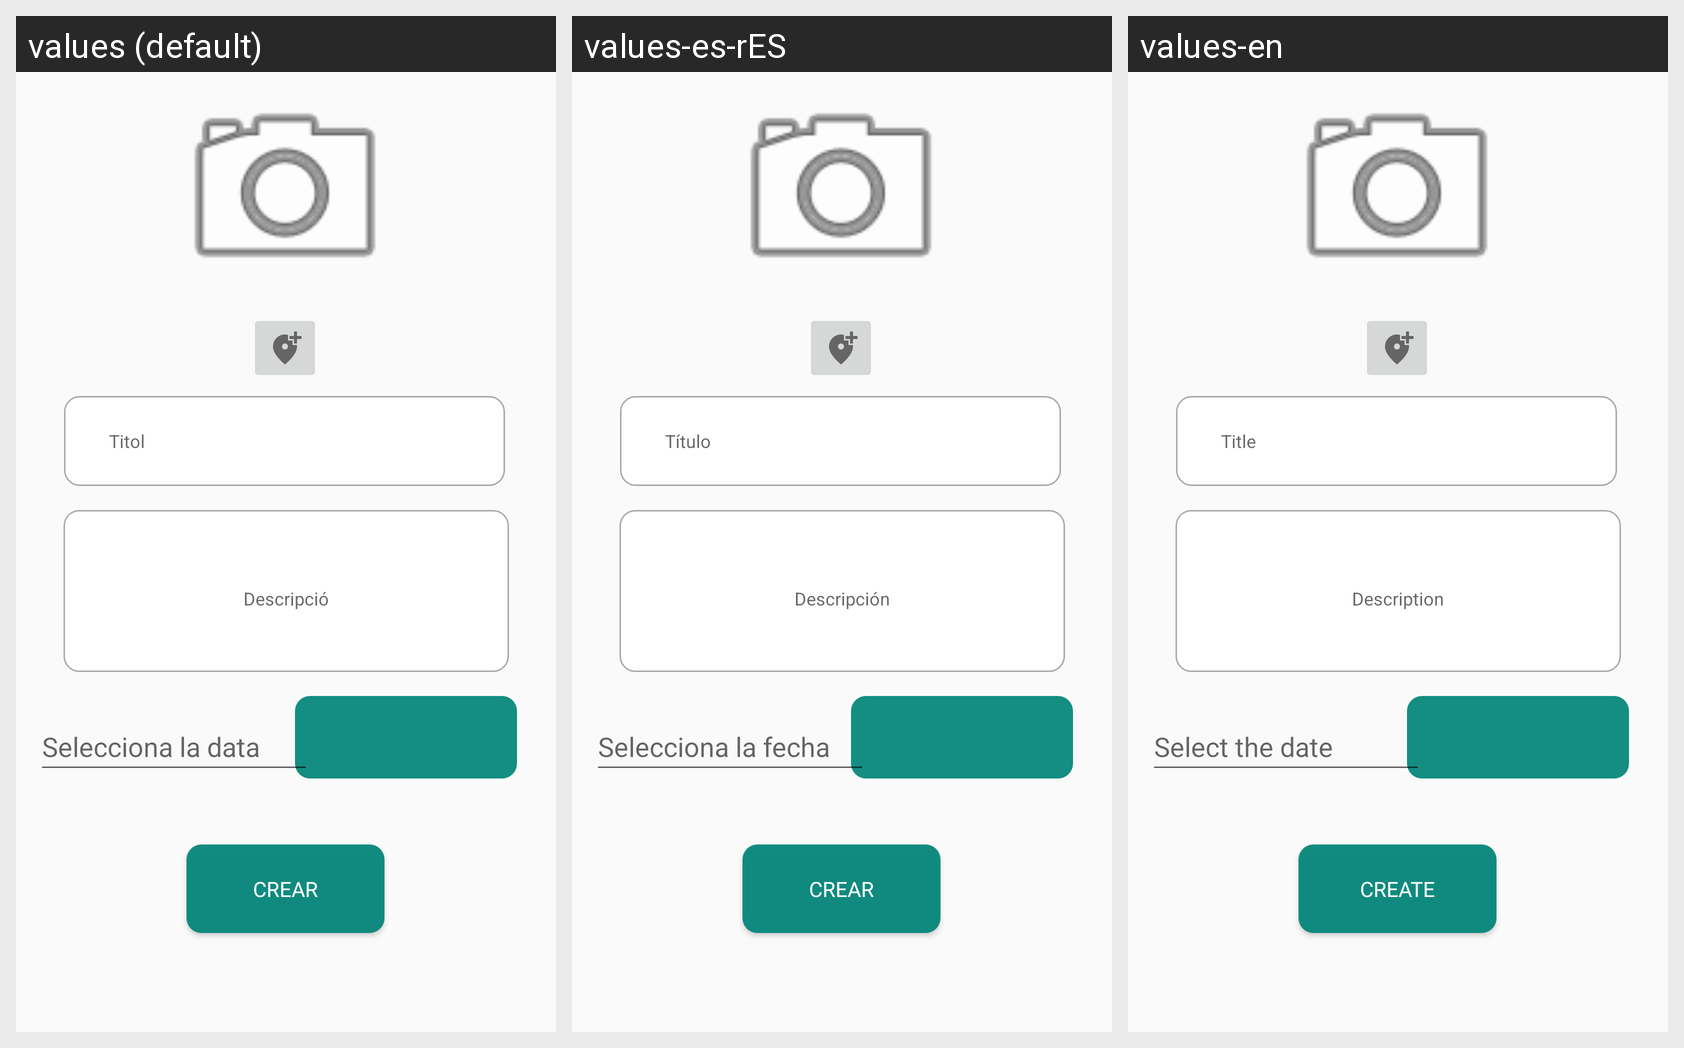

Translations of the strings shown on this Android screen, per locale in the grid:
Android screen res/layout/fragment_crear_oferta.xml rendered under 3 locales, left to right: values (default), values-es-rES, values-en. Device: Nexus 5 (rendered at 1080×1920; each locale shown at half size, 540×960, under a caption strip naming it); theme Theme.Design.Light.NoActionBar.
Strings drawn on this screen, with the default value and each locale's value (text and hints the layout hard-codes, and strings that could not be matched under every locale, appear in the picture but are not listed):

titol
  values: Titol
  values-es-rES: Título
  values-en: Title

descripcio
  values: Descripció
  values-es-rES: Descripción
  values-en: Description

data
  values: Selecciona la data
  values-es-rES: Selecciona la fecha
  values-en: Select the date

crear
  values: CREAR
  values-es-rES: CREAR
  values-en: CREATE
